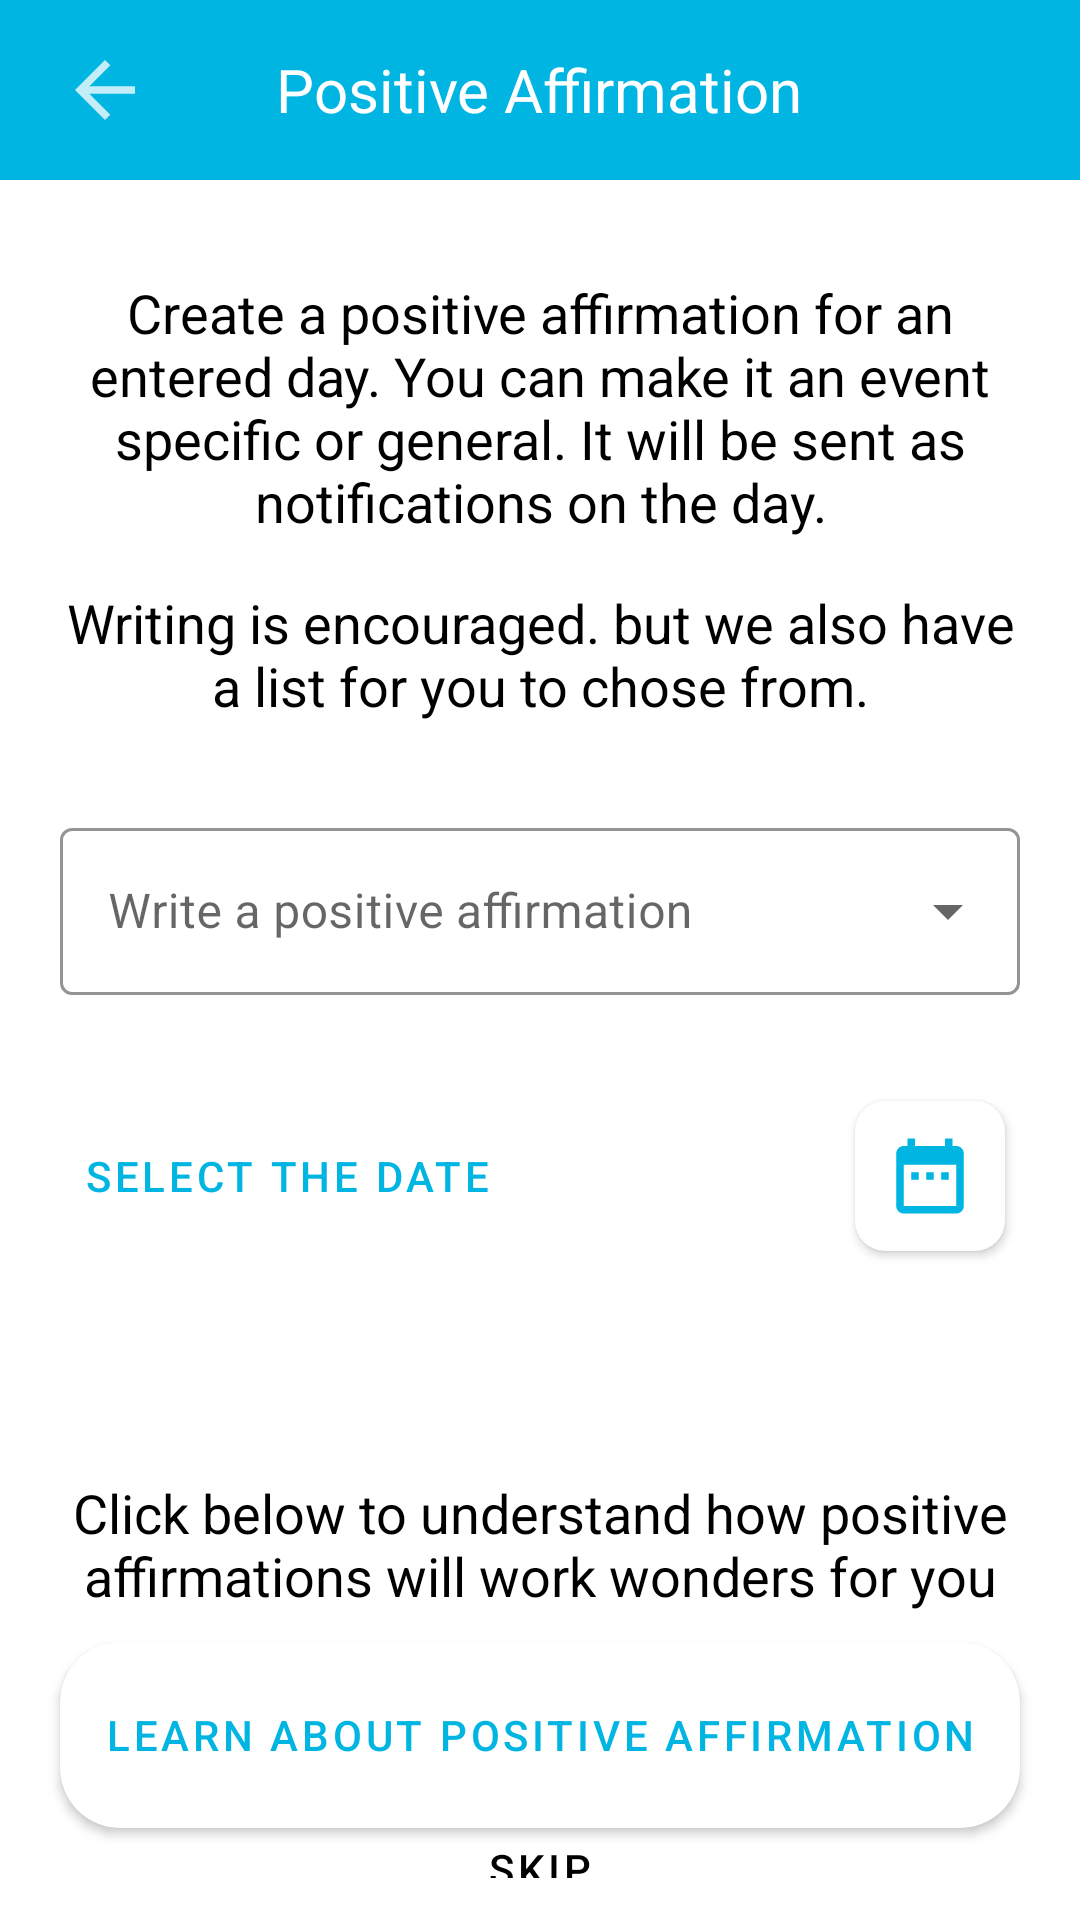

Write the Android layout XML for this screen, with the resource values it uses.
<!-- AndroidManifest.xml: application theme Theme.Psychology -->
<!-- res/layout/activity_paentry.xml -->
<?xml version="1.0" encoding="utf-8"?>
<LinearLayout xmlns:android="http://schemas.android.com/apk/res/android"
    xmlns:app="http://schemas.android.com/apk/res-auto"
    xmlns:tools="http://schemas.android.com/tools"
    android:layout_width="match_parent"
    android:layout_height="match_parent"
    android:orientation="vertical"
    tools:context="com.psychology.glowMentally.EntriesUI.ERTEntryActivity">

    <com.google.android.material.appbar.AppBarLayout
        android:id="@+id/appBarLayout"
        android:layout_width="match_parent"
        android:layout_height="60dp"
        android:backgroundTint="@color/bluePA"
        app:layout_constraintEnd_toEndOf="parent"
        app:layout_constraintStart_toStartOf="parent"
        app:layout_constraintTop_toTopOf="parent">

        <FrameLayout
            android:layout_width="match_parent"
            android:layout_height="match_parent">

            <ImageView
                android:layout_width="30dp"
                android:layout_height="30dp"
                android:src="@drawable/arrow_white"
                android:id="@+id/backBtn"
                android:layout_gravity="center_vertical"
                android:layout_marginLeft="20dp"
                android:backgroundTint="@color/white"/>
            <TextView
                android:layout_width="wrap_content"
                android:layout_height="wrap_content"
                android:text="Positive Affirmation"
                android:textColor="@color/white"
                android:textSize="20sp"
                android:layout_gravity="center"
                app:layout_constraintBottom_toBottomOf="parent"
                app:layout_constraintEnd_toEndOf="parent"
                app:layout_constraintStart_toStartOf="parent"
                app:layout_constraintTop_toTopOf="parent" />

        </FrameLayout>


    </com.google.android.material.appbar.AppBarLayout>

    <TextView
        android:id="@+id/textView7"
        android:layout_width="match_parent"
        android:layout_height="wrap_content"
        android:layout_marginHorizontal="20dp"
        android:layout_marginTop="32dp"
        android:gravity="center"
        android:text="Create a positive affirmation for an entered day. You can make it an event specific or general. It will be sent as notifications on the day."
        android:textColor="@color/black"
        android:textSize="18sp"
        app:layout_constraintEnd_toEndOf="parent"
        app:layout_constraintStart_toStartOf="parent"
        app:layout_constraintTop_toBottomOf="@+id/appBarLayout" />


    <TextView
        android:id="@+id/textView9"
        android:layout_width="match_parent"
        android:layout_height="wrap_content"
        android:layout_marginHorizontal="20dp"
        android:layout_marginTop="16dp"
        android:gravity="center"
        android:text="Writing is encouraged. but we also have a list for you to chose from."
        android:textColor="@color/black"
        android:textSize="18sp"
        app:layout_constraintEnd_toEndOf="parent"
        app:layout_constraintStart_toStartOf="parent"
        app:layout_constraintTop_toBottomOf="@+id/textView7" />

    <com.google.android.material.textfield.TextInputLayout
        android:id="@+id/event_text_layout"
        style="@style/Widget.MaterialComponents.TextInputLayout.OutlinedBox.ExposedDropdownMenu"
        android:layout_width="match_parent"
        android:layout_height="wrap_content"
        android:layout_marginHorizontal="20dp"
        android:layout_marginTop="30dp"
        app:hintTextColor="@color/bluePA"
        app:boxStrokeColor="@color/bluePA"
        android:focusable="false"
        app:errorEnabled="true"
        app:layout_constraintEnd_toEndOf="parent"
        app:layout_constraintStart_toStartOf="parent"
        app:layout_constraintTop_toBottomOf="@+id/affirmationDate">

        <AutoCompleteTextView
            android:id="@+id/affirmation_edit"
            android:layout_width="match_parent"
            android:layout_height="wrap_content"
            android:ems="100"
            android:backgroundTint="@color/colorTransparent"
            android:hint="Write a positive affirmation" />

    </com.google.android.material.textfield.TextInputLayout>

    <LinearLayout
        android:layout_width="match_parent"
        android:layout_height="wrap_content"
        android:layout_marginTop="10dp"
        android:layout_marginHorizontal="20dp"
        android:orientation="horizontal">
        <LinearLayout
            android:layout_width="match_parent"
            android:layout_height="match_parent"
            android:gravity="center_vertical"
            android:layout_weight="1">


            <Button
                android:id="@+id/affirmationDate"
                style="@style/Widget.MaterialComponents.Button.TextButton"
                android:layout_width="wrap_content"
                android:layout_height="wrap_content"
                android:text="Select The Date"
                android:textColor="@color/bluePA"
                app:layout_constraintStart_toStartOf="parent"
                app:layout_constraintTop_toBottomOf="@+id/textView9" />
        </LinearLayout>
        <LinearLayout
            android:layout_width="match_parent"
            android:layout_height="match_parent"
            android:gravity="end|center_vertical"
            android:layout_weight="2">
            <androidx.cardview.widget.CardView
                android:layout_width="50dp"
                android:layout_height="50dp"
                android:layout_margin="5dp"
                android:id="@+id/dateCard"
                app:cardCornerRadius="10dp">
                <ImageView
                    android:layout_width="30dp"
                    android:layout_height="30dp"
                    android:layout_gravity="center"
                    android:src="@drawable/blue_ic_baseline_date_range_24"/>
            </androidx.cardview.widget.CardView>
        </LinearLayout>
    </LinearLayout>


    <TextView
        android:id="@+id/textView8"
        android:layout_width="match_parent"
        android:layout_height="wrap_content"
        android:layout_marginHorizontal="20dp"
        android:layout_marginTop="70dp"
        android:gravity="center"
        android:text="Click below to understand how positive affirmations will work wonders for you"
        android:textColor="@color/black"
        android:textSize="18sp"
        app:layout_constraintEnd_toEndOf="parent"
        app:layout_constraintHorizontal_bias="0.0"
        app:layout_constraintStart_toStartOf="parent"
        app:layout_constraintTop_toBottomOf="@+id/event_text_layout" />


    <androidx.cardview.widget.CardView
        android:layout_width="match_parent"
        android:layout_height="wrap_content"
        android:layout_marginTop="10dp"
        android:elevation="6dp"
        android:layout_marginHorizontal="20dp"
        app:cardCornerRadius="20dp">
        <LinearLayout
            android:layout_width="match_parent"
            android:layout_height="match_parent"
            android:paddingVertical="7dp"
            android:gravity="center">

            <Button
                android:id="@+id/learnMore"
                style="@style/Widget.MaterialComponents.Button.TextButton"
                android:layout_width="wrap_content"
                android:layout_height="wrap_content"
                android:text="Learn about positive affirmation"
                android:textColor="@color/bluePA"
                app:layout_constraintEnd_toEndOf="parent"
                app:layout_constraintStart_toStartOf="parent"
                app:layout_constraintTop_toBottomOf="@+id/textView8" />
        </LinearLayout>
    </androidx.cardview.widget.CardView>

    <FrameLayout
        android:layout_width="match_parent"
        android:layout_height="match_parent"
        android:gravity="bottom">
        <ProgressBar
            android:id="@+id/progressBar"
            android:indeterminate="true"
            android:indeterminateTint="@color/bluePA"
            android:layout_width="wrap_content"
            android:layout_height="wrap_content"
            android:layout_gravity="bottom|center_horizontal"
            android:layout_marginBottom="80dp"
            android:visibility="invisible"
            app:layout_constraintBottom_toBottomOf="parent"
            app:layout_constraintEnd_toEndOf="parent"
            app:layout_constraintStart_toStartOf="parent"
            app:layout_constraintTop_toTopOf="parent"
            app:layout_constraintVertical_bias="0.405" />


        <com.google.android.material.button.MaterialButton
            android:id="@+id/submit"
            android:layout_width="match_parent"
            android:visibility="visible"
            android:layout_marginHorizontal="20dp"
            android:paddingVertical="15dp"
            android:layout_height="wrap_content"
            android:layout_gravity="bottom|center_horizontal"
            android:layout_marginBottom="70dp"
            app:cornerRadius="10dp"
            android:text="Submit Response"
            android:backgroundTint="@color/bluePA"
            app:layout_constraintBottom_toTopOf="@+id/skip"
            app:layout_constraintEnd_toEndOf="parent"
            app:layout_constraintStart_toStartOf="parent" />


        <TextView
            android:id="@+id/skip"
            style="@style/Widget.MaterialComponents.Button.TextButton"
            android:layout_width="wrap_content"
            android:layout_height="wrap_content"
            android:layout_gravity="bottom|center_horizontal"
            android:layout_marginBottom="10dp"
            android:text="Skip"
            android:textColor="@color/black" />
    </FrameLayout>


</LinearLayout>
<!-- resources referenced by this layout -->
<resources>
  <color name="black">#000000</color>
  <color name="bluePA">#00B5E2</color>
  <color name="colorTransparent">#00FFFFFF</color>
  <color name="white">#FFFFFF</color>
  <!-- drawable arrow_white (drawable) -->
  <vector android:height="24dp" android:tint="#C3FFFFFF"
      android:viewportHeight="24" android:viewportWidth="24"
      android:width="24dp" xmlns:android="http://schemas.android.com/apk/res/android">
      <path android:fillColor="@android:color/white" android:pathData="M20,11H7.83l5.59,-5.59L12,4l-8,8 8,8 1.41,-1.41L7.83,13H20v-2z"/>
  </vector>
  <!-- drawable blue_ic_baseline_date_range_24 (drawable-v24) -->
  <vector android:height="24dp" android:tint="@color/bluePA"
      android:viewportHeight="24" android:viewportWidth="24"
      android:width="24dp" xmlns:android="http://schemas.android.com/apk/res/android">
      <path android:fillColor="@android:color/white" android:pathData="M9,11L7,11v2h2v-2zM13,11h-2v2h2v-2zM17,11h-2v2h2v-2zM19,4h-1L18,2h-2v2L8,4L8,2L6,2v2L5,4c-1.11,0 -1.99,0.9 -1.99,2L3,20c0,1.1 0.89,2 2,2h14c1.1,0 2,-0.9 2,-2L21,6c0,-1.1 -0.9,-2 -2,-2zM19,20L5,20L5,9h14v11z"/>
  </vector>
  <style name="Theme.Psychology" parent="Theme.MaterialComponents.Light.NoActionBar">
          <item name="android:forceDarkAllowed" tools:targetApi="q">false</item>
          <item name="colorPrimary">#6061F6</item>
          <item name="colorPrimaryDark">#6061F6</item>
          <item name="colorAccent">#6061F6</item>
          <item name="android:splitMotionEvents">false</item>
          <item name="android:windowEnableSplitTouch">false</item>
          <item name="android:statusBarColor">@android:color/transparent</item>
      </style>
</resources>
